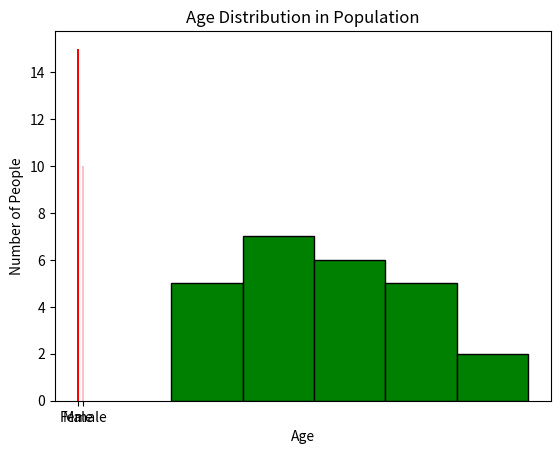

Reproduce this figure in Python.
import pandas as pd
import matplotlib.pyplot as mp

data={"No_of_People":[1,2,3,4,5,6,7,8,9,10,11,12,13,14,15,16,17,18,19,20,21,22,23,24,25],
      "Age":[23,34,54,45,65,77,53,21,33,67,87,55,57,32,46,35,66,31,41,34,18,29,62,53,64],
      "Gender":["Male","Male","Female","Male","Female","Female","Male","Male","Female","Female","Female","Male","Male","Male","Female","Male","Male","Male","Male","Male","Female","Female","Female","Male","Male"]}

Dic=pd.DataFrame(data)


Totel_Gender=Dic["Gender"].value_counts()
mp.bar(Totel_Gender.index,Totel_Gender.values, color=["red","pink"],width=0.3)
mp.xlabel("Gender")
mp.ylabel("No of People")
mp.title("Gender Distribution in Population")
mp.show()


mp.hist(Dic["Age"],bins=5,color="green",edgecolor="black")
mp.xlabel("Age")
mp.ylabel("Number of People")
mp.title("Age Distribution in Population")
mp.show()